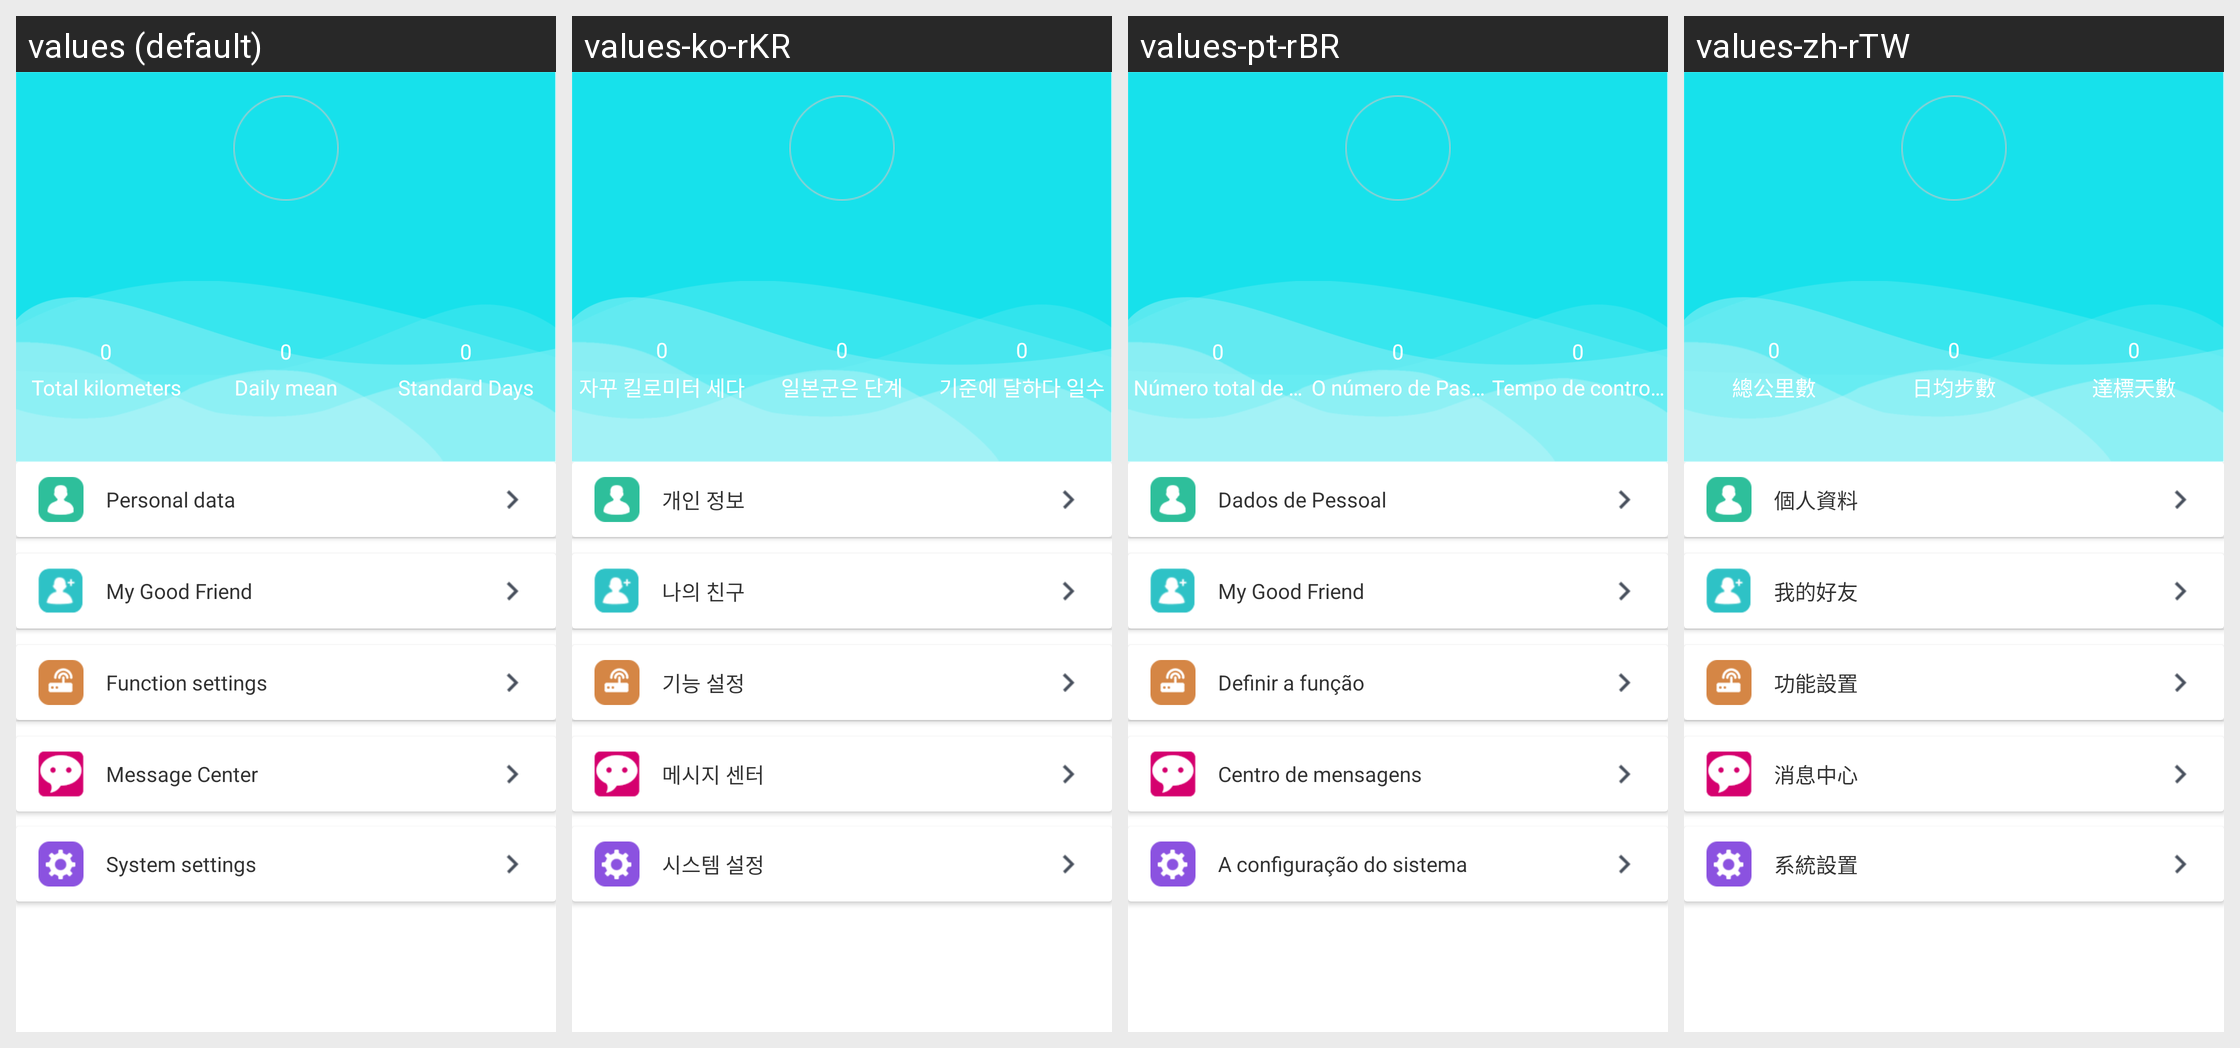

The same Android screen rendered under several of its app's locales, left to right. List the strings drawn on it with the default value and each locale's translation.
Android screen res/layout/fragment_watch_mine.xml rendered under 4 locales, left to right: values (default), values-ko-rKR, values-pt-rBR, values-zh-rTW. Device: Nexus 5 (rendered at 1080×1920; each locale shown at half size, 540×960, under a caption strip naming it); theme BAppTheme.
Other locales in the repository, not shown: values-de-rDE, values-en, values-es-rES, values-fr-rBE, values-fr-rCA, values-fr-rFR, values-it-rCH, values-it-rIT, values-ja-rJP, values-ru-rRU, values-vi-rVN, values-zh-rCN, values-zh-rHK.
Strings drawn on this screen, with the default value and each locale's value (text and hints the layout hard-codes, and strings that could not be matched under every locale, appear in the picture but are not listed):

totaldistance
  values: Total kilometers
  values-ko-rKR: 자꾸 킬로미터 세다
  values-pt-rBR: Número total de quilómetros
  values-zh-rTW: 總公里數

Totalnumberofsteps
  values: Daily mean
  values-ko-rKR: 일본군은 단계
  values-pt-rBR: O número de Passos diário
  values-zh-rTW: 日均步數

goalfinish
  values: Standard Days
  values-ko-rKR: 기준에 달하다 일수
  values-pt-rBR: Tempo de controle
  values-zh-rTW: 達標天數

personal_str
  values: Personal data
  values-ko-rKR: 개인 정보
  values-pt-rBR: Dados de Pessoal
  values-zh-rTW: 個人資料

string_my_frend
  values: My Good Friend
  values-ko-rKR: 나의 친구
  values-pt-rBR: My Good Friend
  values-zh-rTW: 我的好友

function_str
  values: Function settings
  values-ko-rKR: 기능 설정
  values-pt-rBR: Definir a função
  values-zh-rTW: 功能設置

msg_center
  values: Message Center
  values-ko-rKR: 메시지 센터
  values-pt-rBR: Centro de mensagens
  values-zh-rTW: 消息中心

system_settings
  values: System settings
  values-ko-rKR: 시스템 설정
  values-pt-rBR: A configuração do sistema
  values-zh-rTW: 系統設置
